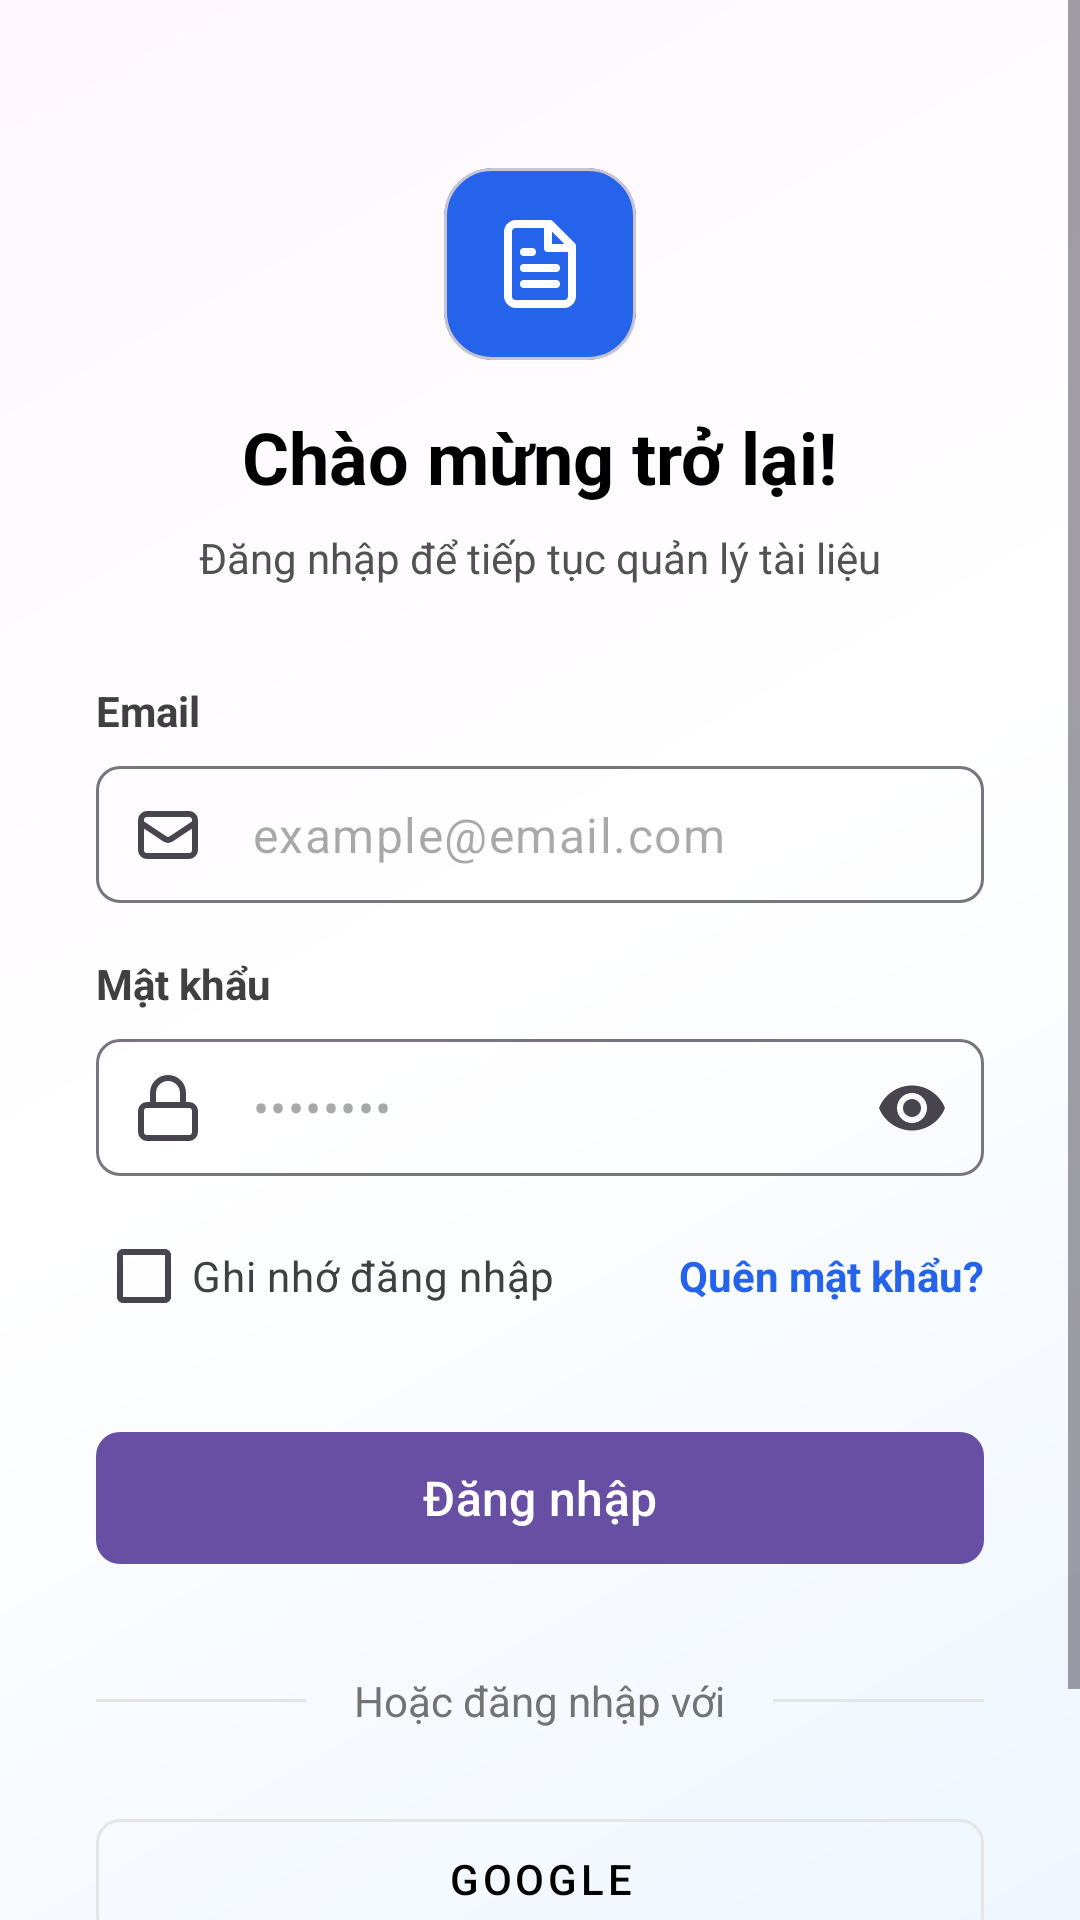

Produce the Android XML layout that renders to this screen, including the resource entries it uses.
<!-- AndroidManifest.xml: application theme Theme.DocumentFileEditor -->
<!-- res/layout/activity_login.xml -->
<?xml version="1.0" encoding="utf-8"?>
<ScrollView xmlns:android="http://schemas.android.com/apk/res/android"
    xmlns:app="http://schemas.android.com/apk/res-auto"
    android:layout_width="match_parent"
    android:layout_height="match_parent"
    android:background="@drawable/bg_gradient_login"
    android:fillViewport="true">

    <LinearLayout
        android:layout_width="match_parent"
        android:layout_height="wrap_content"
        android:orientation="vertical"
        android:padding="24dp"
        android:gravity="center_horizontal">

        
        <com.google.android.material.card.MaterialCardView
            android:layout_width="64dp"
            android:layout_height="64dp"
            app:cardCornerRadius="16dp"
            app:cardElevation="0dp"
            android:layout_marginTop="32dp"
            android:layout_marginBottom="16dp"
            app:cardBackgroundColor="@color/blue_600">
            
            <ImageView
                android:layout_width="32dp"
                android:layout_height="32dp"
                android:layout_gravity="center"
                android:src="@drawable/ic_file_text"
                app:tint="@color/white" />
        </com.google.android.material.card.MaterialCardView>

        <TextView
            android:layout_width="wrap_content"
            android:layout_height="wrap_content"
            android:text="Chào mừng trở lại!"
            android:textSize="24sp"
            android:textStyle="bold"
            android:textColor="@color/black"
            android:layout_marginBottom="8dp" />

        <TextView
            android:layout_width="wrap_content"
            android:layout_height="wrap_content"
            android:text="Đăng nhập để tiếp tục quản lý tài liệu"
            android:textSize="14sp"
            android:textColor="@color/neutral_600"
            android:layout_marginBottom="32dp" />

        <LinearLayout
            android:layout_width="match_parent"
            android:layout_height="wrap_content"
            android:orientation="vertical"
            android:layout_marginHorizontal="8dp">

            
            <TextView
                android:layout_width="wrap_content"
                android:layout_height="wrap_content"
                android:text="Email"
                android:textStyle="bold"
                android:layout_marginBottom="8dp"
                android:textColor="@color/neutral_700"
                android:textSize="14sp" />

            <com.google.android.material.textfield.TextInputLayout
                android:layout_width="match_parent"
                android:layout_height="wrap_content"
                app:startIconDrawable="@drawable/ic_mail"
                app:boxCornerRadiusTopStart="8dp"
                app:boxCornerRadiusTopEnd="8dp"
                app:boxCornerRadiusBottomStart="8dp"
                app:boxCornerRadiusBottomEnd="8dp"
                app:hintEnabled="false"
                android:layout_marginBottom="16dp">

                <com.google.android.material.textfield.TextInputEditText
                    android:id="@+id/et_email"
                    android:layout_width="match_parent"
                    android:layout_height="wrap_content"
                    android:hint="example@email.com"
                    android:paddingTop="12dp"
                    android:paddingBottom="12dp"
                    android:inputType="textEmailAddress" />
            </com.google.android.material.textfield.TextInputLayout>

            
            <TextView
                android:layout_width="wrap_content"
                android:layout_height="wrap_content"
                android:text="Mật khẩu"
                android:textStyle="bold"
                android:layout_marginBottom="8dp"
                android:textColor="@color/neutral_700"
                android:textSize="14sp" />

            <com.google.android.material.textfield.TextInputLayout
                android:layout_width="match_parent"
                android:layout_height="wrap_content"
                app:startIconDrawable="@drawable/ic_lock"
                app:endIconMode="password_toggle"
                app:boxCornerRadiusTopStart="8dp"
                app:boxCornerRadiusTopEnd="8dp"
                app:boxCornerRadiusBottomStart="8dp"
                app:boxCornerRadiusBottomEnd="8dp"
                app:hintEnabled="false">

                <com.google.android.material.textfield.TextInputEditText
                    android:id="@+id/et_password"
                    android:layout_width="match_parent"
                    android:layout_height="wrap_content"
                    android:hint="••••••••"
                    android:paddingTop="12dp"
                    android:paddingBottom="12dp"
                    android:inputType="textPassword" />
            </com.google.android.material.textfield.TextInputLayout>

            
            <LinearLayout
                android:layout_width="match_parent"
                android:layout_height="wrap_content"
                android:orientation="horizontal"
                android:gravity="center_vertical"
                android:layout_marginTop="8dp"
                android:layout_marginBottom="24dp">

                <CheckBox
                    android:id="@+id/cb_remember_me"
                    android:layout_width="wrap_content"
                    android:layout_height="wrap_content"
                    android:text="Ghi nhớ đăng nhập"
                    android:textSize="14sp"
                    android:textColor="@color/neutral_700" />
                    
                <Space
                    android:layout_width="0dp"
                    android:layout_height="0dp"
                    android:layout_weight="1" />

                <TextView
                    android:id="@+id/tv_forgot_password"
                    android:layout_width="wrap_content"
                    android:layout_height="wrap_content"
                    android:text="Quên mật khẩu?"
                    android:textColor="@color/blue_600"
                    android:textStyle="bold"
                    android:textSize="14sp" />
            </LinearLayout>

            <com.google.android.material.button.MaterialButton
                android:id="@+id/btn_login"
                android:layout_width="match_parent"
                android:layout_height="52dp"
                android:text="Đăng nhập"
                android:textSize="16sp"
                app:cornerRadius="8dp" />

            
            <LinearLayout
                android:layout_width="match_parent"
                android:layout_height="wrap_content"
                android:orientation="horizontal"
                android:gravity="center_vertical"
                android:layout_marginTop="32dp"
                android:layout_marginBottom="24dp">
                
                <View
                    android:layout_width="0dp"
                    android:layout_height="1dp"
                    android:layout_weight="1"
                    android:background="@color/neutral_200" />
                
                <TextView
                    android:layout_width="wrap_content"
                    android:layout_height="wrap_content"
                    android:text="Hoặc đăng nhập với"
                    android:layout_marginHorizontal="16dp"
                    android:textColor="@color/neutral_500"
                    android:textSize="14sp" />

                <View
                    android:layout_width="0dp"
                    android:layout_height="1dp"
                    android:layout_weight="1"
                    android:background="@color/neutral_200" />
            </LinearLayout>

            
            <LinearLayout
                android:layout_width="match_parent"
                android:layout_height="wrap_content"
                android:orientation="horizontal"
                android:layout_marginBottom="32dp">

                <com.google.android.material.button.MaterialButton
                    android:id="@+id/btn_google_login"
                    style="@style/Widget.MaterialComponents.Button.OutlinedButton"
                    android:layout_width="match_parent"
                    android:layout_height="52dp"
                    android:text="Google"
                    android:textColor="@color/black"
                    app:icon="@drawable/ic_google"
                    app:iconTint="@null"
                    app:iconGravity="textStart"
                    app:strokeColor="@color/neutral_200"
                    app:cornerRadius="8dp" />
            </LinearLayout>

            
            <LinearLayout
                android:layout_width="wrap_content"
                android:layout_height="wrap_content"
                android:orientation="horizontal"
                android:layout_gravity="center_horizontal">
                
                <TextView
                    android:layout_width="wrap_content"
                    android:layout_height="wrap_content"
                    android:text="Chưa có tài khoản? "
                    android:textColor="@color/neutral_600" />

                <TextView
                    android:id="@+id/tv_create_account"
                    android:layout_width="wrap_content"
                    android:layout_height="wrap_content"
                    android:text="Đăng ký ngay"
                    android:textColor="@color/blue_600"
                    android:textStyle="bold" />
            </LinearLayout>
        </LinearLayout>
    </LinearLayout>
</ScrollView>
<!-- resources referenced by this layout -->
<resources>
  <color name="black">#FF000000</color>
  <color name="blue_600">#2563EB</color>
  <color name="neutral_200">#E5E5E5</color>
  <color name="neutral_500">#737373</color>
  <color name="neutral_600">#525252</color>
  <color name="neutral_700">#404040</color>
  <color name="white">#FFFFFFFF</color>
  <!-- drawable bg_gradient_login (drawable) -->
  <?xml version="1.0" encoding="utf-8"?>
  <shape xmlns:android="http://schemas.android.com/apk/res/android">
      <gradient
          android:angle="135"
          android:startColor="@color/blue_50"
          android:centerColor="@color/white"
          android:endColor="@color/purple_50"
          android:type="linear" />
  </shape>
  <!-- drawable ic_file_text (drawable) -->
  <vector xmlns:android="http://schemas.android.com/apk/res/android"
      android:width="24dp"
      android:height="24dp"
      android:viewportWidth="24"
      android:viewportHeight="24"
      android:tint="?attr/colorControlNormal">
    <path
        android:fillColor="@android:color/transparent"
        android:strokeColor="#000000"
        android:strokeWidth="2"
        android:strokeLineCap="round"
        android:strokeLineJoin="round"
        android:pathData="M14.5,2H6a2,2 0,0 0,-2 2v16a2,2 0,0 0,2 2h12a2,2 0,0 0,2 -2V7.5L14.5,2zM14,2v6h6M16,13H8M16,17H8M10,9H8"/>
  </vector>
  <!-- drawable ic_lock (drawable) -->
  <vector xmlns:android="http://schemas.android.com/apk/res/android"
      android:width="24dp"
      android:height="24dp"
      android:viewportWidth="24"
      android:viewportHeight="24">
      <path
          android:strokeWidth="2"
          android:strokeColor="#000000"
          android:strokeLineCap="round"
          android:strokeLineJoin="round"
          android:pathData="M19 11H5a2 2 0 0 0 -2 2v7a2 2 0 0 0 2 2h14a2 2 0 0 0 2 -2v-7a2 2 0 0 0 -2 -2z" />
      <path
          android:strokeWidth="2"
          android:strokeColor="#000000"
          android:strokeLineCap="round"
          android:strokeLineJoin="round"
          android:pathData="M7 11V7a5 5 0 0 1 10 0v4" />
  </vector>
  <!-- drawable ic_mail (drawable) -->
  <vector xmlns:android="http://schemas.android.com/apk/res/android"
      android:width="24dp"
      android:height="24dp"
      android:viewportWidth="24"
      android:viewportHeight="24"
      android:tint="#525252">
    <path
        android:fillColor="@android:color/transparent"
        android:strokeColor="#525252"
        android:strokeWidth="2"
        android:strokeLineCap="round"
        android:strokeLineJoin="round"
        android:pathData="M3,8l7.89,5.26a2,2 0,0 0,2.22 0L21,8M5,19h14a2,2 0,0 0,2 -2V7a2,2 0,0 0,-2 -2H5a2,2 0,0 0,-2 2v10a2,2 0,0 0,2 2z"/>
  </vector>
  <style name="Theme.DocumentFileEditor" parent="Base.Theme.DocumentFileEditor" />
  <color name="blue_50">#EFF6FF</color>
  <style name="Base.Theme.DocumentFileEditor" parent="Theme.Material3.DayNight.NoActionBar">
          
          
      </style>
</resources>
